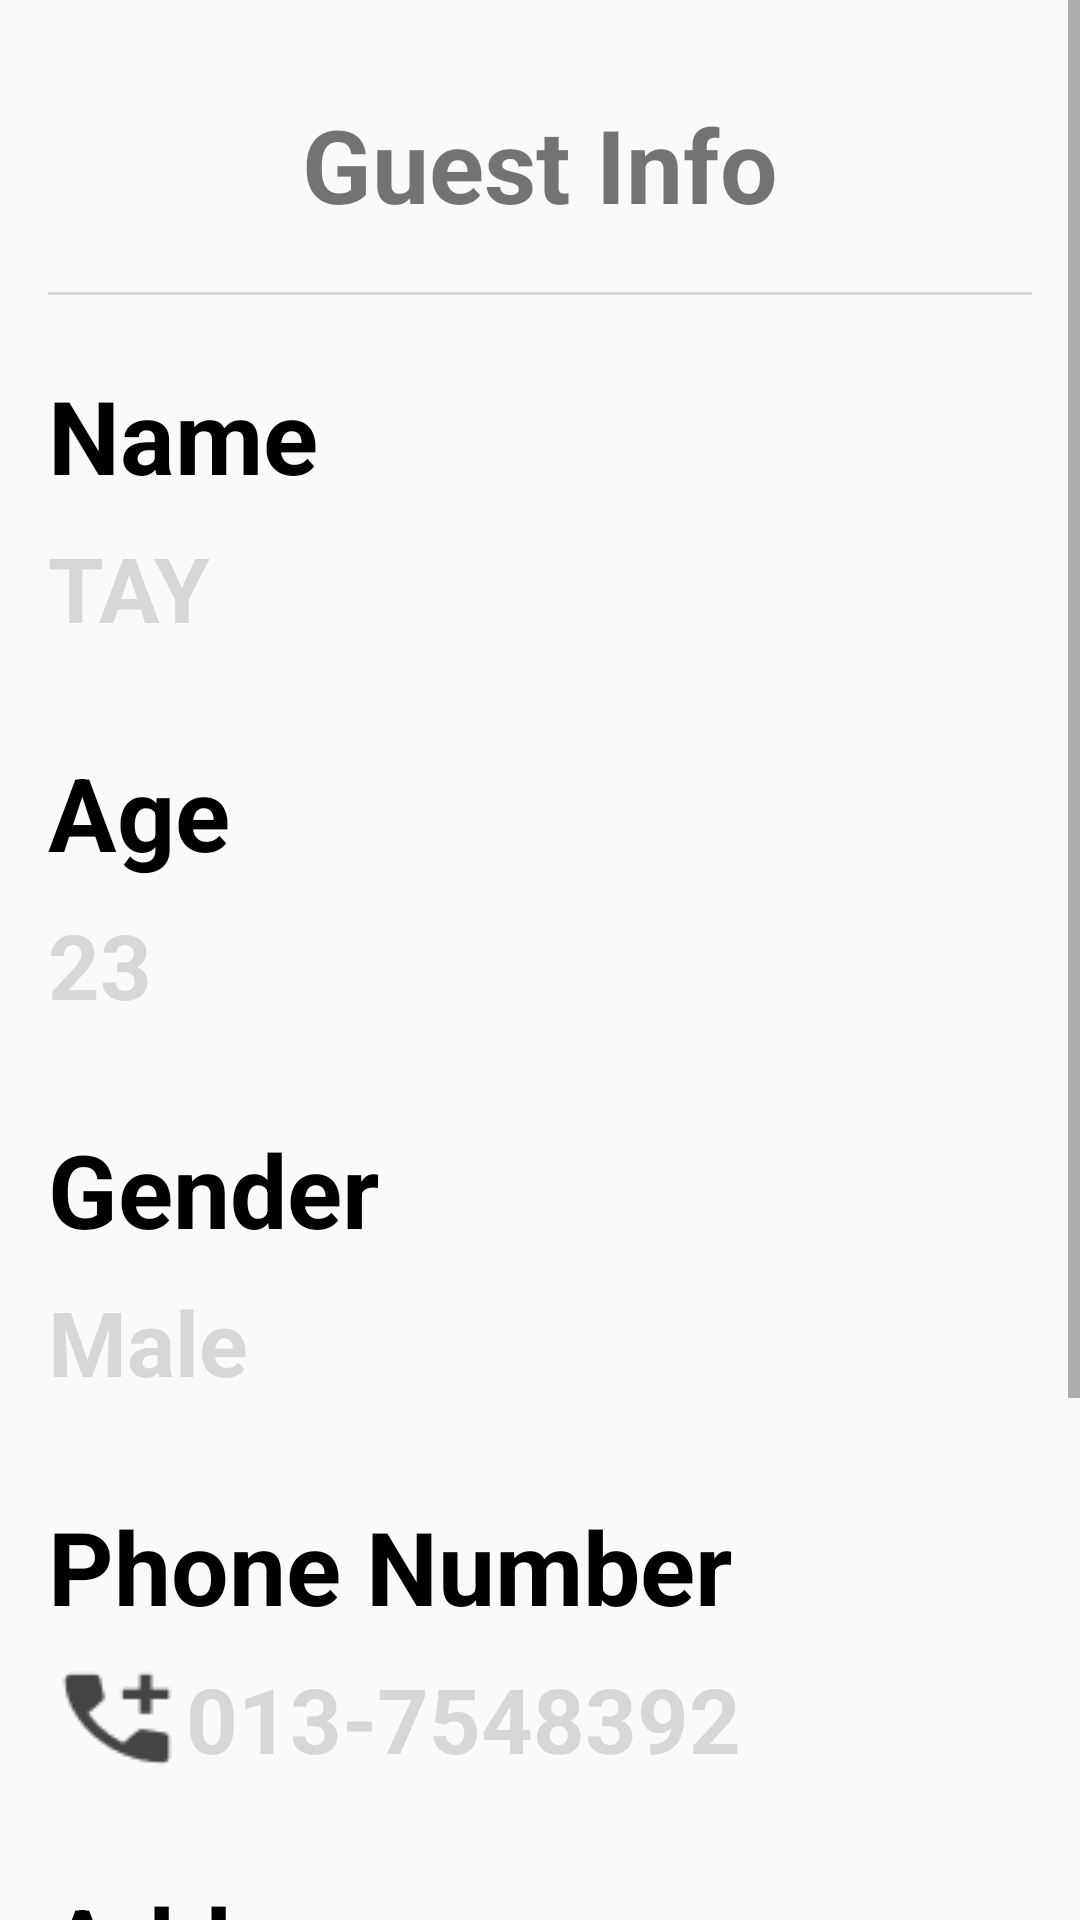

Android layout source for this screen:
<!-- AndroidManifest.xml: application theme Theme.ProjectApplication -->
<!-- res/layout/activity_guest_details.xml -->
<?xml version="1.0" encoding="utf-8"?>
<ScrollView xmlns:android="http://schemas.android.com/apk/res/android"
    xmlns:app="http://schemas.android.com/apk/res-auto"
    xmlns:tools="http://schemas.android.com/tools"
    android:layout_width="match_parent"
    android:layout_height="match_parent">

    <LinearLayout
        android:layout_width="match_parent"
        android:layout_height="wrap_content"
        android:orientation="vertical"
        android:padding="16dp">

        <TextView
            android:id="@+id/title"
            android:layout_width="wrap_content"
            android:layout_height="wrap_content"
            android:layout_gravity="center_horizontal"
            android:layout_marginTop="16dp"
            android:text="Guest Info"
            android:textAlignment="center"
            android:textSize="34sp"
            android:textStyle="bold" />

        <View
            android:layout_width="match_parent"
            android:layout_height="1dp"
            android:layout_marginTop="20dp"
            android:background="@color/underline" />

        <TextView
            android:id="@+id/textView4"
            android:layout_width="wrap_content"
            android:layout_height="wrap_content"
            android:layout_marginTop="24dp"
            android:text="Name"
            android:textColor="@color/black"
            android:textSize="34sp"
            android:textStyle="bold" />

        <TextView
            android:id="@+id/inputName"
            android:layout_width="wrap_content"
            android:layout_height="wrap_content"
            android:layout_marginTop="8dp"
            android:text="TAY"
            android:textColor="@color/underline"
            android:textSize="30sp"
            android:textStyle="bold" />

        <TextView
            android:id="@+id/textView10"
            android:layout_width="wrap_content"
            android:layout_height="wrap_content"
            android:layout_marginTop="32dp"
            android:text="Age"
            android:textColor="@color/black"
            android:textSize="34sp"
            android:textStyle="bold" />

        <TextView
            android:id="@+id/inputAge"
            android:layout_width="wrap_content"
            android:layout_height="wrap_content"
            android:layout_marginTop="8dp"
            android:text="23"
            android:textColor="@color/underline"
            android:textSize="30sp"
            android:textStyle="bold" />

        <TextView
            android:id="@+id/textView6"
            android:layout_width="wrap_content"
            android:layout_height="wrap_content"
            android:layout_marginTop="32dp"
            android:text="Gender"
            android:textColor="@color/black"
            android:textSize="34sp"
            android:textStyle="bold" />

        <TextView
            android:id="@+id/inputGender"
            android:layout_width="wrap_content"
            android:layout_height="wrap_content"
            android:layout_marginTop="8dp"
            android:text="Male"
            android:textColor="@color/underline"
            android:textSize="30sp"
            android:textStyle="bold" />

        <TextView
            android:id="@+id/textView7"
            android:layout_width="wrap_content"
            android:layout_height="wrap_content"
            android:layout_marginTop="32dp"
            android:text="Phone Number"
            android:textColor="@color/black"
            android:textSize="34sp"
            android:textStyle="bold" />

        <TextView
            android:id="@+id/phoneNum"
            android:layout_width="wrap_content"
            android:layout_height="wrap_content"
            android:layout_marginTop="8dp"
            android:drawableLeft="@drawable/call_icon"
            android:text="013-7548392"
            android:textColor="@color/underline"
            android:textSize="30sp"
            android:textStyle="bold" />

        <TextView
            android:id="@+id/textView8"
            android:layout_width="wrap_content"
            android:layout_height="wrap_content"
            android:layout_marginTop="32dp"
            android:text="Address"
            android:textColor="@color/black"
            android:textSize="34sp"
            android:textStyle="bold" />

        <TextView
            android:id="@+id/address"
            android:layout_width="wrap_content"
            android:layout_height="wrap_content"
            android:layout_marginTop="8dp"
            android:text="No 9, Jalan Pekan"
            android:textColor="@color/underline"
            android:textSize="24sp"
            android:textStyle="bold" />

        <Button
            android:id="@+id/backBtn"
            android:layout_width="176dp"
            android:layout_height="52dp"
            android:layout_marginTop="32dp"
            android:background="@drawable/button_style"
            android:text="BACK"
            android:layout_gravity="center_horizontal" />

        <Button
            android:id="@+id/editBtn"
            android:layout_width="176dp"
            android:layout_height="52dp"
            android:layout_marginTop="16dp"
            android:background="@drawable/button_style"
            android:text="Edit"
            android:layout_gravity="center_horizontal" />

    </LinearLayout>
</ScrollView>
<!-- resources referenced by this layout -->
<resources>
  <color name="black">#FF000000</color>
  <color name="underline">#D8D6D6</color>
  <!-- drawable button_style (drawable) -->
  <?xml version="1.0" encoding="utf-8"?>
  <shape xmlns:android="http://schemas.android.com/apk/res/android"
      android:shape="rectangle"
      >
  
      <solid
          android:color="@color/teal_700" />
  
      <corners
          android:radius="25dp"/>
  
  </shape>
  <!-- drawable call_icon: png bitmap (drawable, 842 bytes) -->
  <style name="Theme.ProjectApplication" parent="Theme.AppCompat.DayNight.NoActionBar">
          
          <item name="colorPrimary">@color/lavender</item>
          <item name="colorPrimaryVariant">@color/lavender</item>
          <item name="colorOnPrimary">@color/white</item>
          
          <item name="colorSecondary">@color/teal_200</item>
          <item name="colorSecondaryVariant">@color/teal_700</item>
          <item name="colorOnSecondary">@color/black</item>
          
          <item name="android:statusBarColor">?attr/colorPrimaryVariant</item>
          
      </style>
  <color name="teal_700">#FF018786</color>
  <color name="lavender">#8692f7</color>
  <color name="white">#FFFFFFFF</color>
  <color name="teal_200">#FF03DAC5</color>
</resources>
